Run: headless pygame with SDL's dummy video driver; simulated clock (each Clock.tick advances the game by its frame time, no real sleeping); random seed 0; keys injected as events and as key.get_pressed() state; no mouse input.
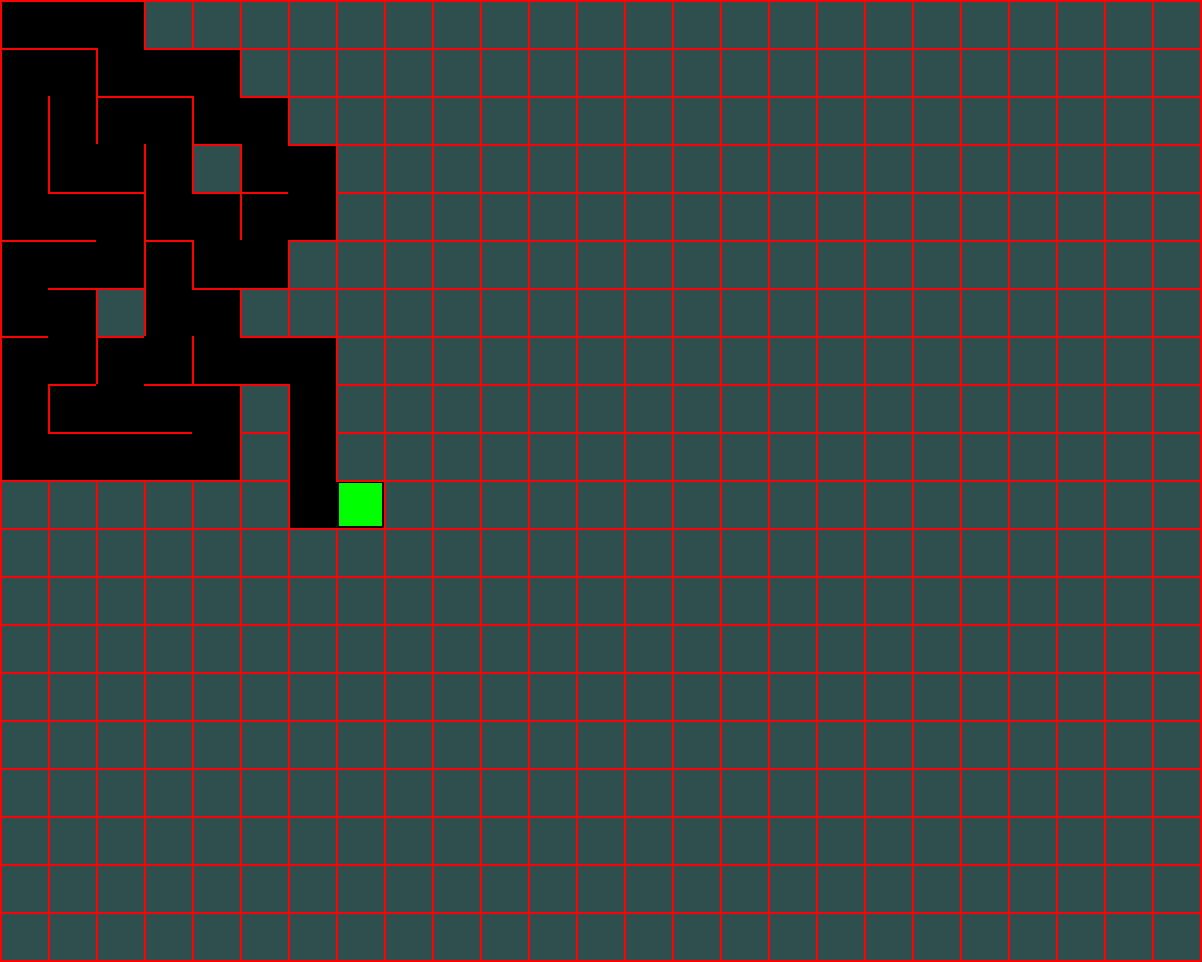
Frame 1 of 4 · flips 1–60 · no input
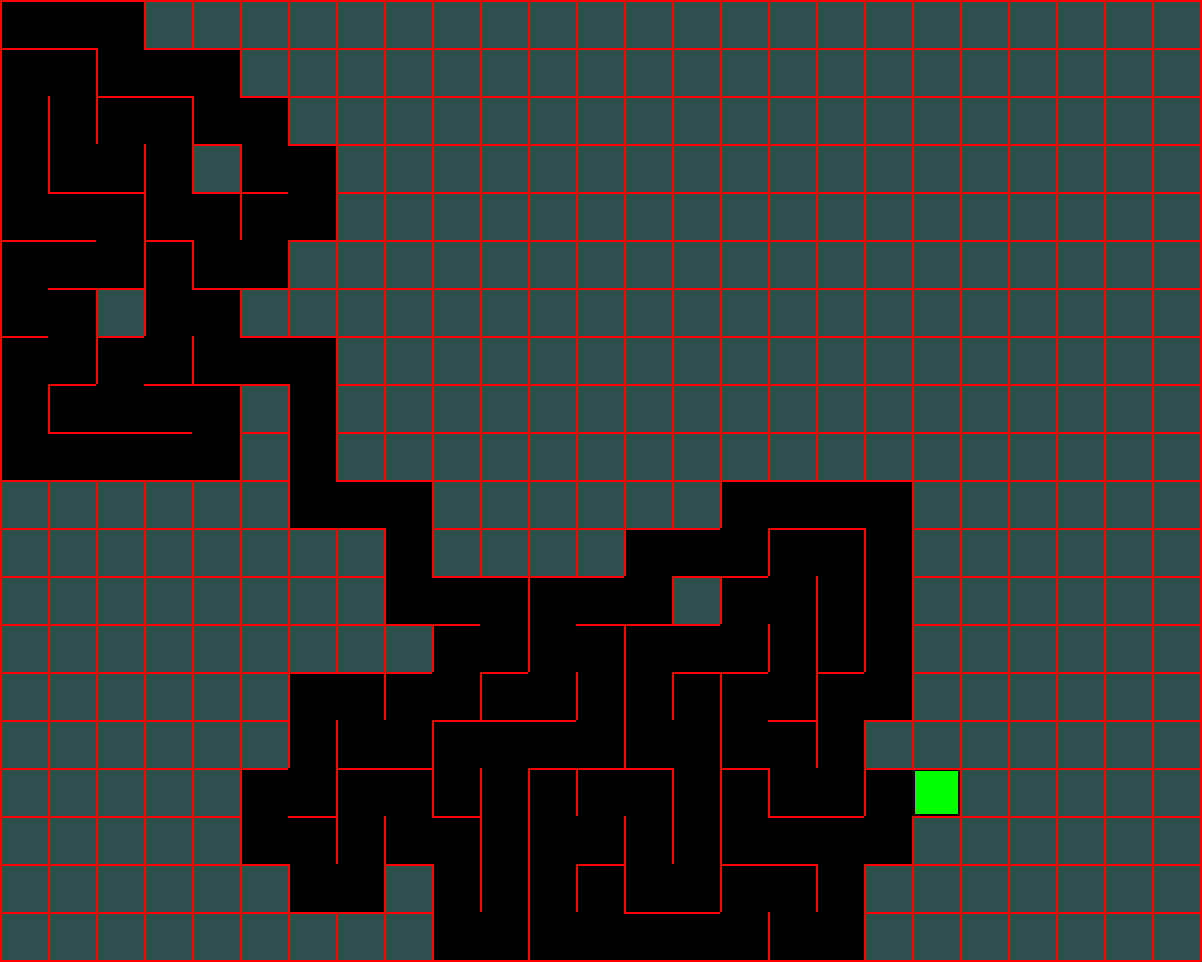
Frame 2 of 4 · flips 61–180 · tapped SPACE, RETURN · held RIGHT (→), D
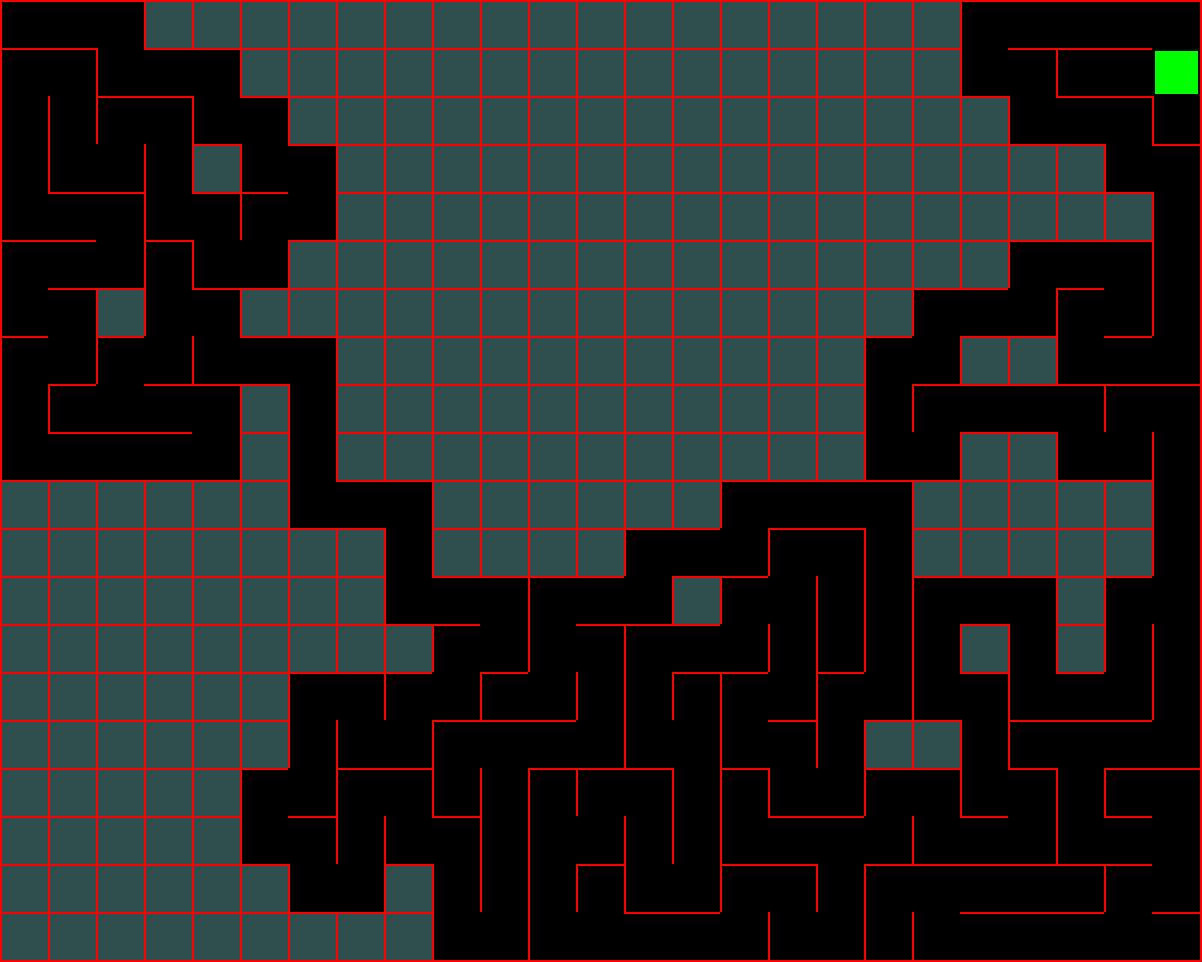
Frame 3 of 4 · flips 181–300 · held DOWN (↓), S
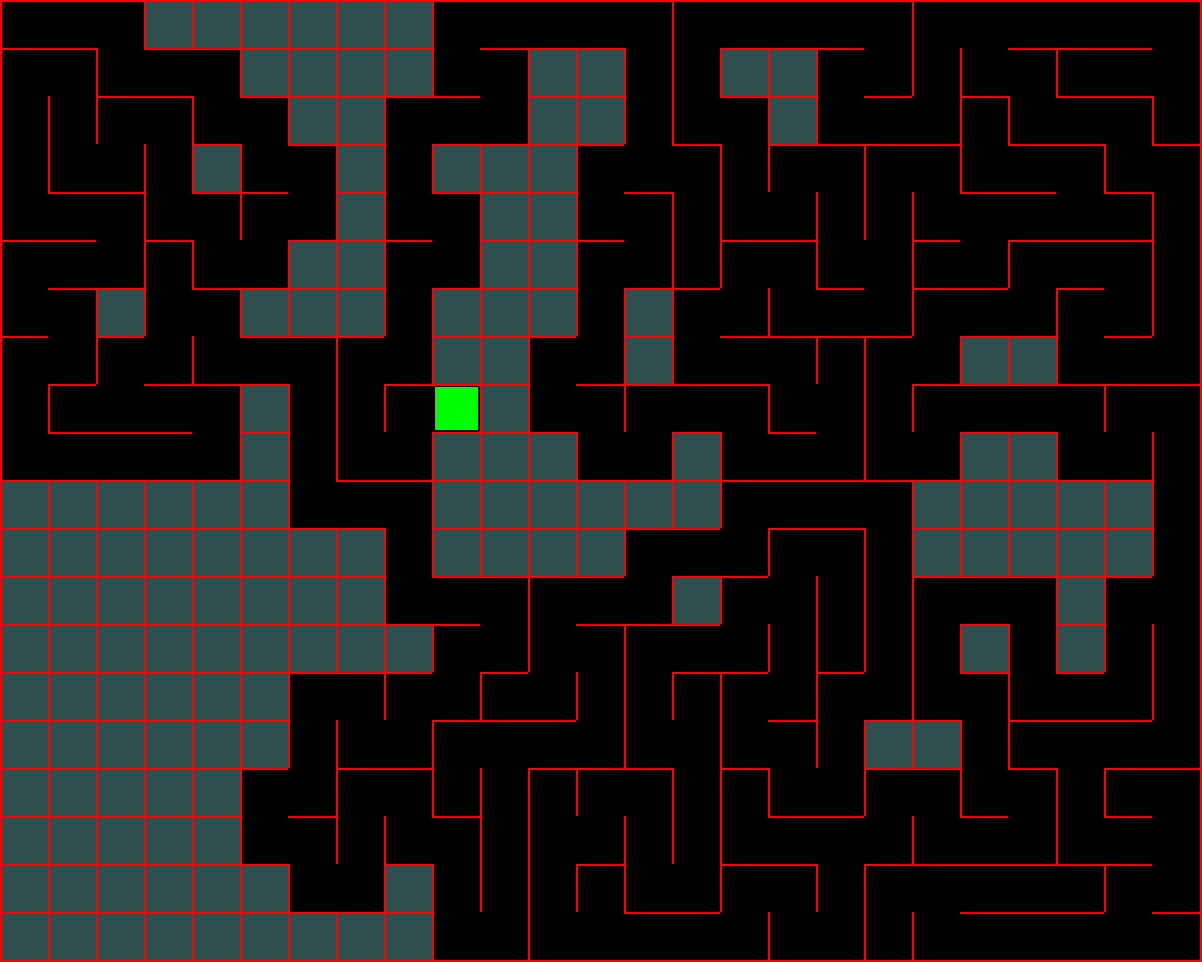
Frame 4 of 4 · flips 301–420 · held LEFT (←), A, UP (↑), W

The pygame program that drew these frames:

import time
import pygame
from random import choice
import os

''' Алгоритм формирования лабиринта методом Recursive Backtracker (поиск в глубину)'''

RES = WIDTH, HEIGHT = 1202, 962
TILE = 48
cols, rows = WIDTH // TILE, HEIGHT // TILE

pygame.init()

sc = pygame.display.set_mode(RES)
clock = pygame.time.Clock()

class Cell:
    def __init__(self, x, y): # Первоначальные значения ячейки
        self.x, self.y = x, y
        self.walls = {'top': True, 'bottom': True, 'left': True, 'right': True}
        self.visited = False
    
    def draw(self): # Отрисовка ячейки вместе с ее стенами
        x, y = self.x * TILE, self.y * TILE
        if self.visited:
            pygame.draw.rect(sc, (0,0,0), (x, y, TILE, TILE))
        if self.walls['top']:
            pygame.draw.line(sc, (255,0,0), (x, y), (x + TILE, y), 2)
        if self.walls['right']:
            pygame.draw.line(sc, (255,0,0), (x + TILE, y), (x + TILE, y + TILE), 2)
        if self.walls['bottom']:
            pygame.draw.line(sc, (255,0,0), (x + TILE, y + TILE), (x, y + TILE), 2)
        if self.walls['left']:
            pygame.draw.line(sc, (255,0,0), (x,y + TILE), (x, y), 2)
    
    def draw_current_cell(self): # Выбранную ячейку закрасим зелененьким
        x, y = self.x * TILE, self.y * TILE
        pygame.draw.rect(sc, (0,255,0), (x + 3, y + 3, TILE - 5, TILE - 5))

    def check_cell(self, x, y): # Проверка - не вышла ли выбранная ячейка за границы поля
        find_index = lambda x, y: x + y * cols
        if x < 0 or x> cols - 1 or y < 0 or y > rows - 1:
            return False # Ячейка вышла - возвращаем False
        return grid_cells[find_index(x, y)] # Ячейка в допустимой области - возвращаем ячейку по одномерному индексу

    def check_neighbors(self): # Возвращает случайную ячейку из соседей выбранной ячейки
        neighbors = []
        # Проверим на наличие соседей по кругу выбранной ячейки
        top = self.check_cell(self.x, self.y - 1) 
        bottom = self.check_cell(self.x, self.y + 1)
        right = self.check_cell(self.x + 1, self.y)
        left = self.check_cell(self.x - 1, self.y)
        # Если сосед не вышел за пределы поля и непосещен - добавим его в наш массив
        if top and not top.visited:
            neighbors.append(top)
        if bottom and not bottom.visited:
            neighbors.append(bottom)
        if right and not right.visited:
            neighbors.append(right)    
        if left and not left.visited:
            neighbors.append(left)
        # Возвращаем случайную ячейку из нашего списка а если массив пустой возвращаем False
        return choice(neighbors) if neighbors else False 

def remove_walls(current, next): # Сносим стены между текущей и следующей ячейкой
    dx = current.x - next.x
    if dx == 1:
        current.walls['left'] = False
        next.walls['right'] = False
    elif dx == -1:
        current.walls['right'] = False
        next.walls['left'] = False
    dy = current.y - next.y
    if dy == 1:
        current.walls['top'] = False
        next.walls['bottom'] = False
    elif dy == -1:
        current.walls['bottom'] = False
        next.walls['top'] = False

grid_cells = [Cell(col, row) for row in range(rows) for col in range(cols)] # Формируем список всех ячеек
current_cell = grid_cells[0] # Начальная ячейка 0
stack = [] # Стэк пуст

while True:
    sc.fill(pygame.Color('darkslategray'))
    
    for event in pygame.event.get():
        if event.type == pygame.QUIT:
            exit()
    
    [cell.draw() for cell in grid_cells] # Отрисуем все ячейки
    current_cell.visited = True
    current_cell.draw_current_cell()
    
    next_cell = current_cell.check_neighbors() # Получим следующую случайную ячейку
    if next_cell:
        next_cell.visited = True
        stack.append(current_cell)
        remove_walls(current_cell, next_cell)
        current_cell = next_cell
    elif stack:
        current_cell = stack.pop()
        
    pygame.display.flip()
    clock.tick(60)
    
    if current_cell == grid_cells[0]:
        print('Конец формирования лабиринта')
        time.sleep(5)
        exit()
